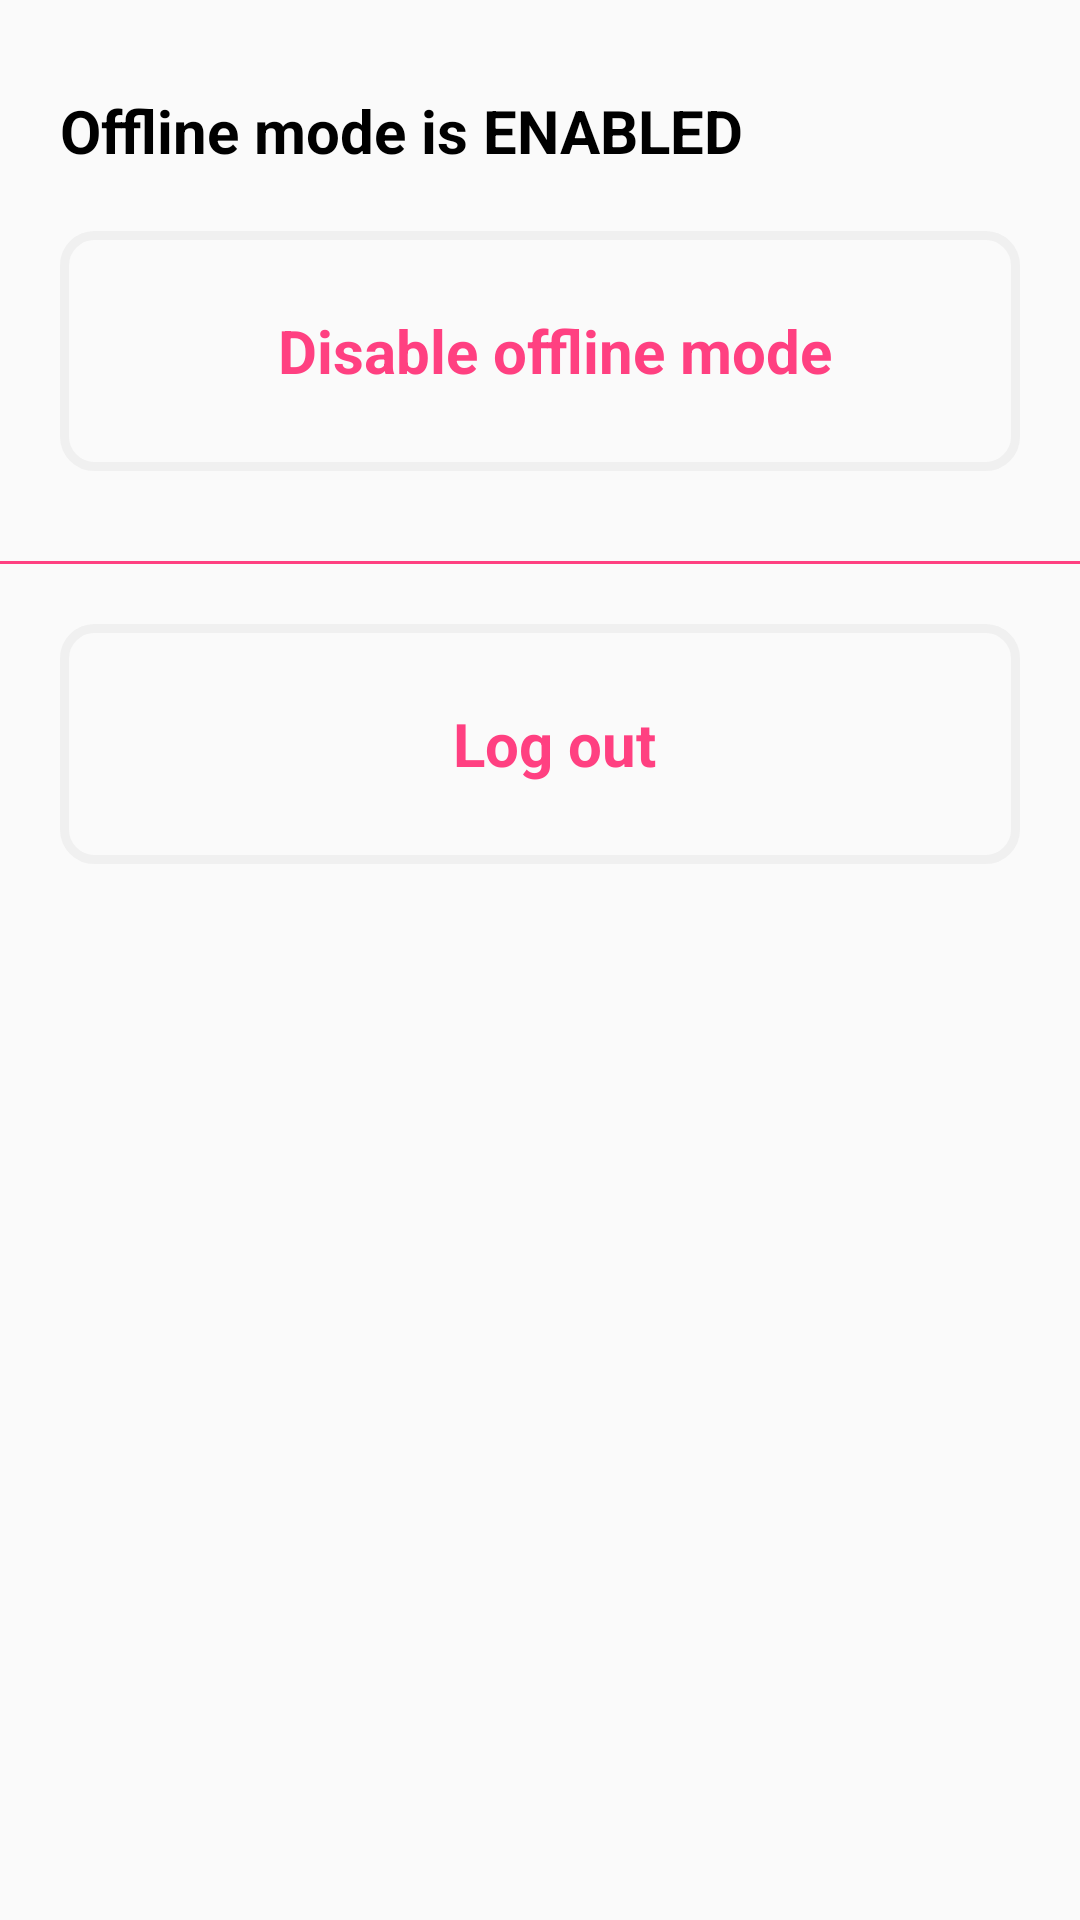

Android layout source for this screen:
<!-- AndroidManifest.xml: application theme AppTheme -->
<!-- res/layout/content_profile.xml -->
<?xml version="1.0" encoding="utf-8"?>
<ScrollView
        xmlns:android="http://schemas.android.com/apk/res/android"
        xmlns:tools="http://schemas.android.com/tools"
        xmlns:app="http://schemas.android.com/apk/res-auto"
        android:id="@+id/scanning_event_layout"
        android:layout_width="match_parent"
        android:layout_height="match_parent"
        app:layout_behavior="@string/appbar_scrolling_view_behavior"
        tools:showIn="@layout/activity_profile"
        tools:context=".activity.ProfileActivity">

    <LinearLayout
            android:layout_width="fill_parent"
            android:layout_height="wrap_content"
            android:orientation="vertical">


        <LinearLayout
                android:id="@+id/admin_panel"
                android:layout_width="match_parent"
                android:layout_height="wrap_content"
                android:orientation="vertical"
                android:visibility="gone">

            <TextView
                    android:layout_width="match_parent"
                    android:layout_height="wrap_content"
                    android:textSize="20sp"
                    android:textStyle="bold"
                    android:gravity="start"
                    android:layout_marginStart="20dp"
                    android:layout_marginTop="30dp"
                    android:textColor="@color/colorBlack"
                    android:text="@string/base_url"/>

            <EditText
                    android:id="@+id/admin_panel_base_url"
                    android:layout_width="match_parent"
                    android:layout_height="wrap_content"
                    android:textSize="20sp"
                    android:textStyle="bold"
                    android:gravity="start"
                    android:layout_marginStart="20dp"
                    android:layout_marginEnd="20dp"
                    android:layout_marginTop="10dp"
                    android:layout_marginBottom="10dp"
                    android:textColor="@color/colorBlack"/>

            <LinearLayout
                    android:id="@+id/admin_panel_base_url_button"
                    android:layout_width="match_parent"
                    android:layout_height="80dp"
                    android:orientation="horizontal"
                    android:gravity="center"
                    android:background="@drawable/scan_tickets_button_background"
                    android:layout_margin="20dp">

                <TextView
                        android:id="@+id/admin_panel_base_url_button_label"
                        android:layout_width="wrap_content"
                        android:layout_height="wrap_content"
                        android:textSize="20sp"
                        android:textStyle="bold"
                        android:gravity="center"
                        android:layout_marginStart="10dp"
                        android:textColor="@color/colorAccent"
                        android:text="@string/change_base_url"/>
            </LinearLayout>

            <TextView
                    android:layout_width="match_parent"
                    android:layout_height="wrap_content"
                    android:textSize="14sp"
                    android:textStyle="bold"
                    android:gravity="start"
                    android:layout_marginStart="20dp"
                    android:textColor="@color/colorBlack"
                    android:text="Warning: \nChanging Base URL will delete all data from the database!"/>

            <View
                    android:layout_width="match_parent"
                    android:layout_height="1dp"
                    android:background="@color/colorAccent"
                    android:layout_marginTop="10dp"/>
        </LinearLayout>


        <TextView
                android:id="@+id/offline_mode_label"
                android:layout_width="match_parent"
                android:layout_height="wrap_content"
                android:textSize="20sp"
                android:textStyle="bold"
                android:gravity="start"
                android:layout_marginStart="20dp"
                android:layout_marginTop="30dp"
                android:textColor="@color/colorBlack"
                android:text="@string/offline_mode_enabled"/>


        <LinearLayout
                android:id="@+id/offline_mode_button"
                android:layout_width="match_parent"
                android:layout_height="80dp"
                android:orientation="horizontal"
                android:gravity="center"
                android:background="@drawable/scan_tickets_button_background"
                android:layout_margin="20dp">

            <TextView
                    android:id="@+id/offline_mode_button_label"
                    android:layout_width="wrap_content"
                    android:layout_height="wrap_content"
                    android:textSize="20sp"
                    android:textStyle="bold"
                    android:gravity="center"
                    android:layout_marginStart="10dp"
                    android:textColor="@color/colorAccent"
                    android:text="@string/disable_offline_mode"/>
        </LinearLayout>

        <View
                android:layout_width="match_parent"
                android:layout_height="1dp"
                android:background="@color/colorAccent"
                android:layout_marginTop="10dp"/>

        <LinearLayout
                android:id="@+id/logout_button"
                android:layout_width="match_parent"
                android:layout_height="80dp"
                android:orientation="horizontal"
                android:gravity="center"
                android:background="@drawable/scan_tickets_button_background"
                android:layout_margin="20dp">

            <TextView
                    android:layout_width="wrap_content"
                    android:layout_height="wrap_content"
                    android:textSize="20sp"
                    android:textStyle="bold"
                    android:gravity="center"
                    android:layout_marginStart="10dp"
                    android:textColor="@color/colorAccent"
                    android:text="@string/log_out"/>
        </LinearLayout>
    </LinearLayout>
</ScrollView>
<!-- res/layout/activity_profile.xml (included above) -->
<?xml version="1.0" encoding="utf-8"?>
<android.support.design.widget.CoordinatorLayout
        xmlns:android="http://schemas.android.com/apk/res/android"
        xmlns:app="http://schemas.android.com/apk/res-auto"
        xmlns:tools="http://schemas.android.com/tools"
        android:layout_width="match_parent"
        android:layout_height="match_parent"
        tools:context=".activity.ProfileActivity">

    <android.support.design.widget.AppBarLayout
            android:layout_height="wrap_content"
            android:layout_width="match_parent"
            android:theme="@style/AppTheme.AppBarOverlay">

        <android.support.v7.widget.Toolbar
                android:id="@+id/profile_settings_toolbar"
                android:layout_width="match_parent"
                android:layout_height="match_parent"
                app:contentInsetLeft="0dp"
                app:contentInsetStart="0dp"
                app:titleTextColor="@color/colorAccent"
                app:titleTextAppearance="@style/Base.TextAppearance.Widget.AppCompat.Toolbar.Subtitle"
                android:background="@color/colorWhite"
                app:popupTheme="@style/AppTheme.PopupOverlay">

            <TextView
                    android:layout_width="wrap_content"
                    android:layout_height="wrap_content"
                    android:text="@string/profile_settings"
                    android:textColor="@color/colorBlack"
                    android:textSize="16sp"
                    android:layout_gravity="center"
                    android:background="@color/colorWhite"/>

            <ImageView
                    android:id="@+id/no_internet_toolbar_icon"
                    android:layout_width="30dp"
                    android:layout_height="30dp"
                    android:layout_gravity="end"
                    android:layout_centerHorizontal="true"
                    android:layout_centerVertical="true"
                    android:contentDescription="@string/no_internet_icon"
                    android:layout_marginEnd="10dp"
                    android:src="@drawable/no_internet"
                    android:visibility="gone"/>
        </android.support.v7.widget.Toolbar>

    </android.support.design.widget.AppBarLayout>

    <include layout="@layout/content_profile"/>

</android.support.design.widget.CoordinatorLayout>
<!-- resources referenced by this layout -->
<resources>
  <color name="colorAccent">#FF4081</color>
  <color name="colorBlack">#000000</color>
  <color name="colorWhite">#FFFFFF</color>
  <!-- drawable no_internet: png bitmap (drawable, 1999 bytes) -->
  <!-- drawable scan_tickets_button_background (drawable) -->
  <shape xmlns:android="http://schemas.android.com/apk/res/android"
         android:shape="rectangle">
      <corners
              android:radius="10dp"
              android:topRightRadius="10dp"
              android:bottomRightRadius="10dp"
              android:bottomLeftRadius="10dp"/>
      <stroke
              android:width="3dp"
              android:color="@color/colorGray"/>
  </shape>
  <string name="base_url">Base URL:</string>
  <string name="change_base_url">Change Base URL</string>
  <string name="disable_offline_mode">Disable offline mode</string>
  <string name="log_out">Log out</string>
  <string name="no_internet_icon">No internet icon</string>
  <string name="offline_mode_enabled">Offline mode is ENABLED</string>
  <string name="profile_settings">Profile settings</string>
  <style name="AppTheme.AppBarOverlay" parent="ThemeOverlay.AppCompat.Dark.ActionBar" />
  <style name="AppTheme.PopupOverlay" parent="ThemeOverlay.AppCompat.Light" />
  <style name="AppTheme" parent="Theme.AppCompat.Light.DarkActionBar">
          
          <item name="colorPrimary">@color/colorPrimary</item>
          <item name="colorPrimaryDark">@color/colorPrimaryDark</item>
          <item name="colorAccent">@color/colorAccent</item>
      </style>
  <color name="colorGray">#F0F0F0</color>
  <color name="colorPrimary">#3F51B5</color>
  <color name="colorPrimaryDark">#303F9F</color>
</resources>
